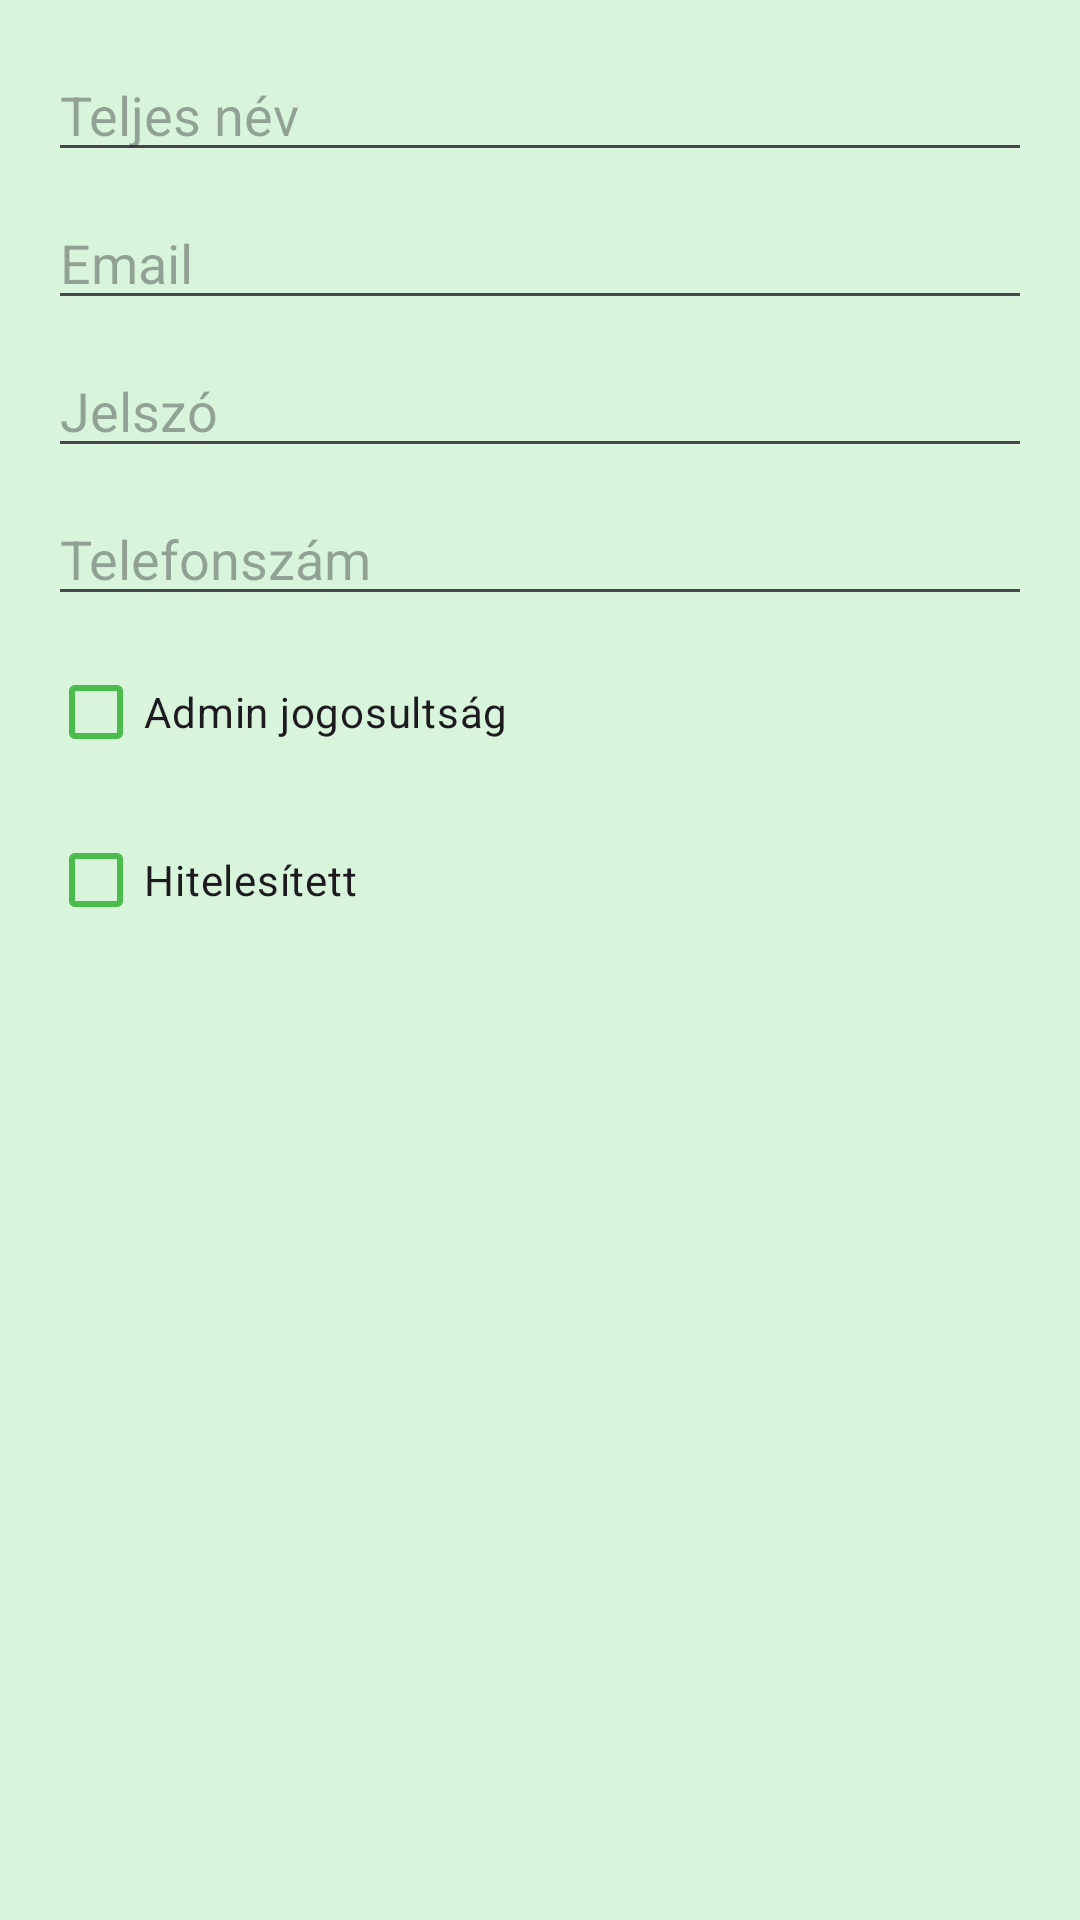

The Android layout XML behind this screen, and the referenced resources:
<!-- AndroidManifest.xml: application theme Base.Theme.UsedPalace -->
<!-- res/layout/dialog_user.xml -->
<?xml version="1.0" encoding="utf-8"?>
<LinearLayout xmlns:android="http://schemas.android.com/apk/res/android"
    android:layout_width="match_parent"
    android:layout_height="wrap_content"
    android:orientation="vertical"
    android:padding="16dp"
    android:background="@color/colorBackground">

    <EditText
        android:id="@+id/nameInput"
        android:layout_width="match_parent"
        android:layout_height="wrap_content"
        android:hint="Teljes név"
        android:inputType="textPersonName" />

    <EditText
        android:id="@+id/emailInput"
        android:layout_width="match_parent"
        android:layout_height="wrap_content"
        android:hint="Email"
        android:inputType="textEmailAddress"
        android:layout_marginTop="8dp" />

    <EditText
        android:id="@+id/passwordInput"
        android:layout_width="match_parent"
        android:layout_height="wrap_content"
        android:hint="Jelszó"
        android:inputType="textPassword"
        android:layout_marginTop="8dp" />

    <EditText
        android:id="@+id/phoneInput"
        android:layout_width="match_parent"
        android:layout_height="wrap_content"
        android:hint="Telefonszám"
        android:inputType="phone"
        android:layout_marginTop="8dp" />

    <CheckBox
        android:id="@+id/isAdminCheckbox"
        android:layout_width="wrap_content"
        android:layout_height="wrap_content"
        android:text="Admin jogosultság"
        android:layout_marginTop="8dp"/>

    <CheckBox
        android:id="@+id/isVerified"
        android:layout_width="wrap_content"
        android:layout_height="wrap_content"
        android:text="Hitelesített"
        android:layout_marginTop="8dp"/>
</LinearLayout>
<!-- resources referenced by this layout -->
<resources>
  <color name="colorBackground">#D8F4DB</color>
  <style name="Base.Theme.UsedPalace" parent="Theme.Material3.DayNight.NoActionBar">
          
          <item name="colorPrimary">@color/colorPrimary</item>
          <item name="android:windowBackground">@color/colorBackground</item>
          <item name="android:textColor">@color/colorText</item>
          <item name="rippleColor">@color/colorPrimaryRipple</item>
          <item name="colorSurface">@color/colorSurface</item>
          <item name="colorOnSurface">@color/colorText</item>
          <item name="colorOnSurfaceVariant">@color/colorPrimary</item>
          <item name="colorSurfaceContainerHighest">@color/colorBackground</item>
          <item name="colorOutline">@color/colorOutline</item>
  
          <item name="textInputStyle">@style/Widget.Material3.TextInputLayout.UsedPalace</item>
  
      </style>
  <color name="colorPrimary">#4ABC4B</color>
  <color name="colorText">#000000</color>
  <color name="colorPrimaryRipple">#334ABC4B</color>
  <color name="colorSurface">#ADFFAF</color>
  <color name="colorOutline">#33000000</color>
  <style name="Widget.Material3.TextInputLayout.UsedPalace" parent="Widget.Material3.TextInputLayout.OutlinedBox">
          <item name="boxCornerRadiusTopStart">12dp</item>
          <item name="boxCornerRadiusTopEnd">12dp</item>
          <item name="boxCornerRadiusBottomStart">12dp</item>
          <item name="boxCornerRadiusBottomEnd">12dp</item>
          <item name="boxStrokeColor">@color/boxStrokeColor</item>
          <item name="boxBackgroundColor">@color/boxBackgroundColor</item>
          <item name="boxStrokeWidth">1dp</item>
          <item name="boxStrokeWidthFocused">2dp</item>
      </style>
  <color name="boxStrokeColor">#000000</color>
  <color name="boxBackgroundColor">#D7EFD7</color>
</resources>
